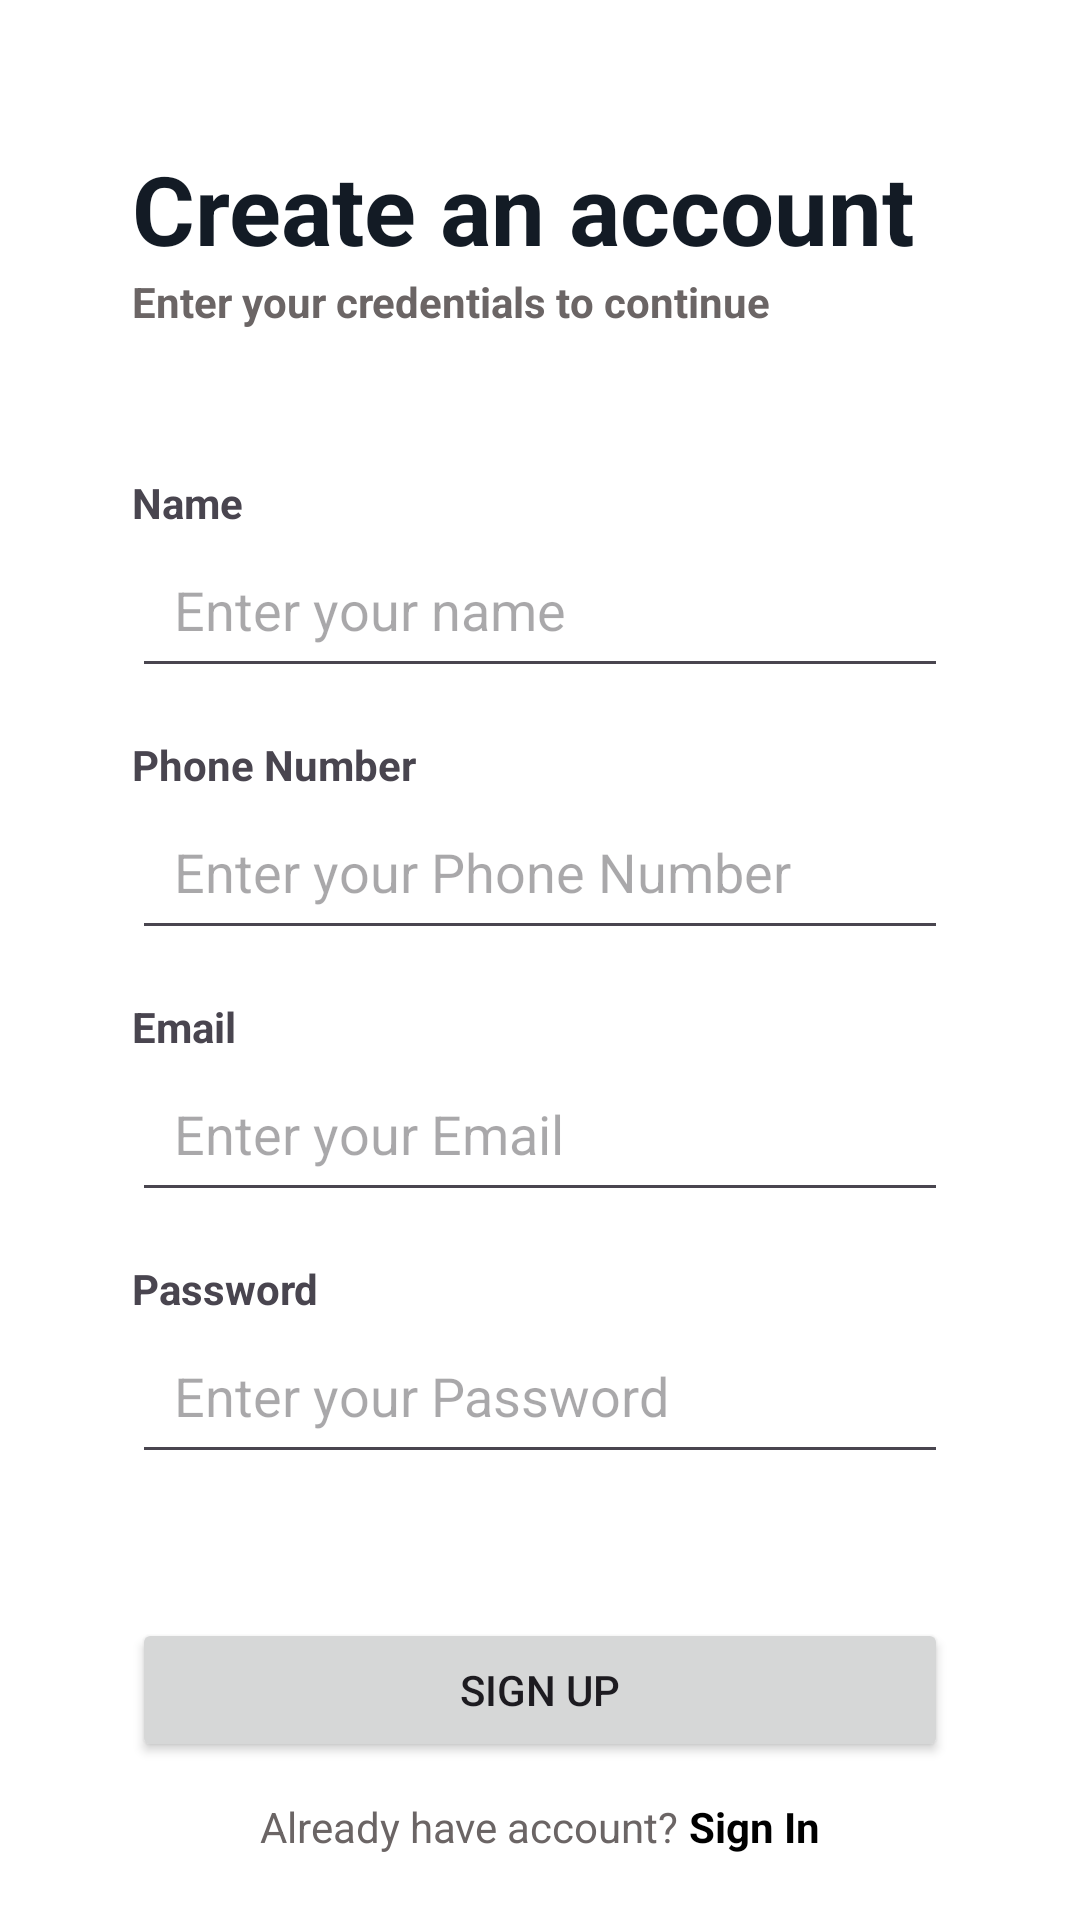

Reconstruct the res/layout file that produces this screen, plus the resources it refers to.
<!-- AndroidManifest.xml: application theme Theme.FoodRecipeApp -->
<!-- res/layout/activity_signup.xml -->
<?xml version="1.0" encoding="utf-8"?>
<androidx.constraintlayout.widget.ConstraintLayout
    xmlns:android="http://schemas.android.com/apk/res/android"
    xmlns:app="http://schemas.android.com/apk/res-auto"
    xmlns:tools="http://schemas.android.com/tools"
    android:id="@+id/main"
    android:layout_width="match_parent"
    android:layout_height="match_parent"
    tools:context=".SignupActivity"
    android:background="@android:color/white">

    
    <LinearLayout
        android:layout_width="0dp"
        android:layout_height="wrap_content"
        android:orientation="vertical"
        android:id="@+id/text_create_account"
        android:layout_marginTop="48dp"
        android:layout_marginStart="44dp"
        android:layout_marginEnd="44dp"
        app:layout_constraintStart_toStartOf="parent"
        app:layout_constraintEnd_toEndOf="parent"
        app:layout_constraintTop_toTopOf="parent"
        app:layout_constraintBottom_toTopOf="@+id/inputName">
        <TextView
            android:layout_width="match_parent"
            android:layout_height="wrap_content"
            android:text="Create an account"
            android:textSize="32sp"
            android:textStyle="bold"
            android:textColor="#131B25"/>

        <TextView
            android:layout_width="match_parent"
            android:layout_height="wrap_content"
            android:text="Enter your credentials to continue"
            android:textSize="14sp"
            android:textStyle="bold"
            android:textColor="#6B6565"/>

    </LinearLayout>
    


    
    <LinearLayout
        android:layout_width="0dp"
        android:layout_height="wrap_content"
        android:orientation="vertical"
        android:id="@+id/inputName"
        android:layout_marginTop="48dp"
        android:layout_marginStart="44dp"
        android:layout_marginEnd="44dp"
        app:layout_constraintStart_toStartOf="parent"
        app:layout_constraintEnd_toEndOf="parent"
        app:layout_constraintTop_toBottomOf="@+id/text_create_account">
        <TextView
            android:layout_width="match_parent"
            android:layout_height="wrap_content"
            android:text="@string/name"
            android:textStyle="bold"
            android:id="@+id/labelName" />

        <EditText
            android:layout_width="match_parent"
            android:layout_height="wrap_content"
            android:hint="@string/hint_name"
            android:inputType="text"
            android:autofillHints="name"
            android:id="@+id/signupName"
            android:padding="14dp"/>
    </LinearLayout>
    

    
    <LinearLayout
        android:layout_width="0dp"
        android:layout_height="wrap_content"
        android:orientation="vertical"
        android:id="@+id/inputPhoneNumber"
        android:layout_marginTop="16dp"
        android:layout_marginStart="44dp"
        android:layout_marginEnd="44dp"
        app:layout_constraintStart_toStartOf="parent"
        app:layout_constraintEnd_toEndOf="parent"
        app:layout_constraintTop_toBottomOf="@+id/inputName"
        app:layout_constraintBottom_toTopOf="@+id/inputEmail">
        <TextView
            android:layout_width="match_parent"
            android:layout_height="wrap_content"
            android:text="@string/phone_number"
            android:textStyle="bold"
            android:id="@+id/labelPhoneNumber" />

        <EditText
            android:layout_width="match_parent"
            android:layout_height="wrap_content"
            android:hint="@string/hint_phone_number"
            android:autofillHints="phone"
            android:id="@+id/signupPhoneNumber"
            android:inputType="phone"
            android:padding="14dp"/>
    </LinearLayout>
    

    
    <LinearLayout
        android:layout_width="0dp"
        android:layout_height="wrap_content"
        android:orientation="vertical"
        android:layout_marginTop="16dp"
        android:layout_marginStart="44dp"
        android:layout_marginEnd="44dp"
        android:id="@+id/inputEmail"
        app:layout_constraintStart_toStartOf="parent"
        app:layout_constraintEnd_toEndOf="parent"
        app:layout_constraintTop_toBottomOf="@id/inputPhoneNumber"
        app:layout_constraintBottom_toTopOf="@+id/inputPassword">
        <TextView
            android:layout_width="match_parent"
            android:layout_height="wrap_content"
            android:text="@string/email"
            android:textStyle="bold"
            android:id="@+id/labelEmail" />

        <EditText
            android:layout_width="match_parent"
            android:layout_height="wrap_content"
            android:hint="@string/hint_email"
            android:id="@+id/signupEmail"
            android:autofillHints="emailAddress"
            android:inputType="textEmailAddress"
            android:padding="14dp"/>
    </LinearLayout>
    

    
    <LinearLayout
        android:layout_width="0dp"
        android:layout_height="wrap_content"
        android:orientation="vertical"
        android:layout_marginTop="16dp"
        android:layout_marginStart="44dp"
        android:layout_marginEnd="44dp"
        android:id="@+id/inputPassword"
        app:layout_constraintStart_toStartOf="parent"
        app:layout_constraintEnd_toEndOf="parent"
        app:layout_constraintTop_toBottomOf="@+id/inputEmail">
        <TextView
            android:layout_width="match_parent"
            android:layout_height="wrap_content"
            android:text="@string/password"
            android:textStyle="bold"
            android:id="@+id/labelPassword" />
        <EditText
            android:layout_width="match_parent"
            android:layout_height="wrap_content"
            android:inputType="textPassword"
            android:autofillHints="password"
            android:hint="@string/hint_password"
            android:id="@+id/signupPassword"
            android:padding="14dp"/>
    </LinearLayout>
    

    
    <Button
        android:layout_width="0dp"
        android:layout_height="wrap_content"
        android:id="@+id/signupButton"
        android:textSize="14sp"
        android:layout_marginTop="48dp"
        android:layout_marginStart="44dp"
        android:layout_marginEnd="44dp"
        android:text="@string/signup"
        app:layout_constraintStart_toStartOf="parent"
        app:layout_constraintEnd_toEndOf="parent"
        app:layout_constraintTop_toBottomOf="@+id/inputPassword"/>
    

    
    <LinearLayout
        android:layout_width="wrap_content"
        android:layout_height="wrap_content"
        android:orientation="horizontal"
        android:layout_marginTop="12dp"
        app:layout_constraintTop_toBottomOf="@+id/signupButton"
        app:layout_constraintStart_toStartOf="parent"
        app:layout_constraintEnd_toEndOf="parent">

        <TextView
            android:id="@+id/textLoginPrompt"
            android:layout_width="wrap_content"
            android:layout_height="wrap_content"
            android:text="Already have account? "
            android:textColor="#6B6565"
            android:textSize="14sp" />

        <TextView
            android:id="@+id/loginRedirect"
            android:layout_width="wrap_content"
            android:layout_height="wrap_content"
            android:text="Sign In"
            android:textColor="@color/black"
            android:textSize="14sp"
            android:textStyle="bold" />
    </LinearLayout>
    

</androidx.constraintlayout.widget.ConstraintLayout>
<!-- resources referenced by this layout -->
<resources>
  <color name="black">#FF000000</color>
  <string name="email">Email</string>
  <string name="hint_email">Enter your Email</string>
  <string name="hint_name">Enter your name</string>
  <string name="hint_password">Enter your Password</string>
  <string name="hint_phone_number">Enter your Phone Number</string>
  <string name="name">Name</string>
  <string name="password">Password</string>
  <string name="phone_number">Phone Number</string>
  <string name="signup">Sign Up</string>
  <style name="Theme.FoodRecipeApp" parent="Base.Theme.FoodRecipeApp" />
  <style name="Base.Theme.FoodRecipeApp" parent="Theme.Material3.Light.NoActionBar">
          
           <item name="colorPrimary">@color/green</item>
           <item name="colorPrimaryVariant">@color/green</item>
           <item name="android:statusBarColor">@color/green</item>
      </style>
  <color name="green">#93C47D</color>
</resources>
